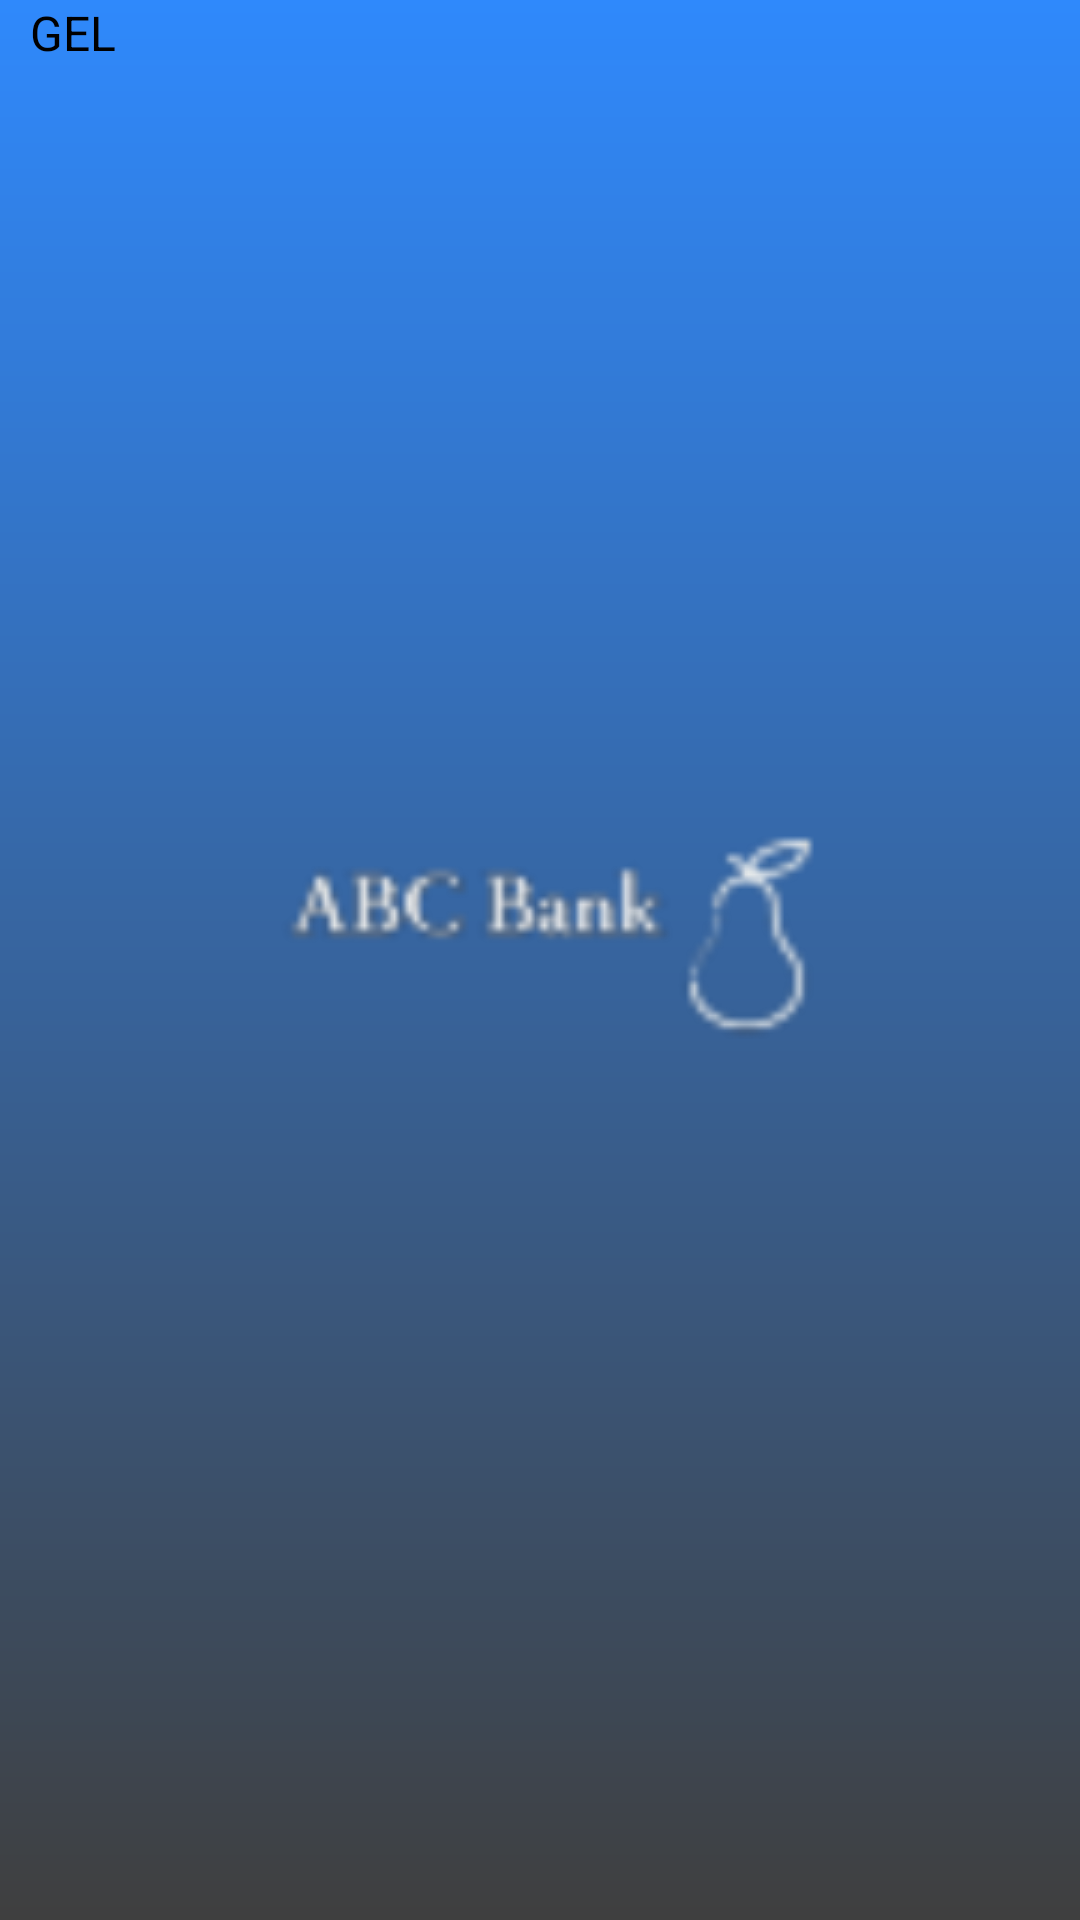

Reconstruct the res/layout file that produces this screen, plus the resources it refers to.
<!-- AndroidManifest.xml: application theme splashTheme -->
<!-- res/layout/dropdown_item.xml -->
<TextView xmlns:android="http://schemas.android.com/apk/res/android"
    android:id="@+id/currencyTV"
    android:layout_width="wrap_content"
    android:layout_height="wrap_content"
    android:paddingStart="10dp"
    android:text="GEL"
    android:textColor="@color/black"
    android:textSize="16sp" />
<!-- resources referenced by this layout -->
<resources>
  <color name="black">#FF000000</color>
  <style name="splashTheme" parent="Theme.MaterialComponents.DayNight.NoActionBar">
          <item name="android:statusBarColor">@color/blue</item>
          <item name="android:windowBackground">@drawable/splash_bg</item>
      </style>
  <color name="blue">#2f89fc</color>
  <!-- drawable splash_bg (drawable) -->
  <?xml version="1.0" encoding="utf-8"?>
  <layer-list xmlns:android="http://schemas.android.com/apk/res/android">
      <item android:drawable="@drawable/gradient"/>
      <item>
          <bitmap android:src="@drawable/logo_white"
              android:gravity="center"/>
      </item>
  </layer-list>
  <!-- drawable gradient (drawable) -->
  <?xml version="1.0" encoding="utf-8"?>
  <shape xmlns:android="http://schemas.android.com/apk/res/android"
      android:shape="rectangle"
      >
      <gradient android:angle="-45"
          android:type="linear"
          android:startColor="@color/blue"
          android:endColor="@color/grey"/>
  
  </shape>
  <!-- drawable logo_white: png bitmap (drawable-v24, 16480 bytes) -->
  <color name="grey">#3f3f3f</color>
</resources>
